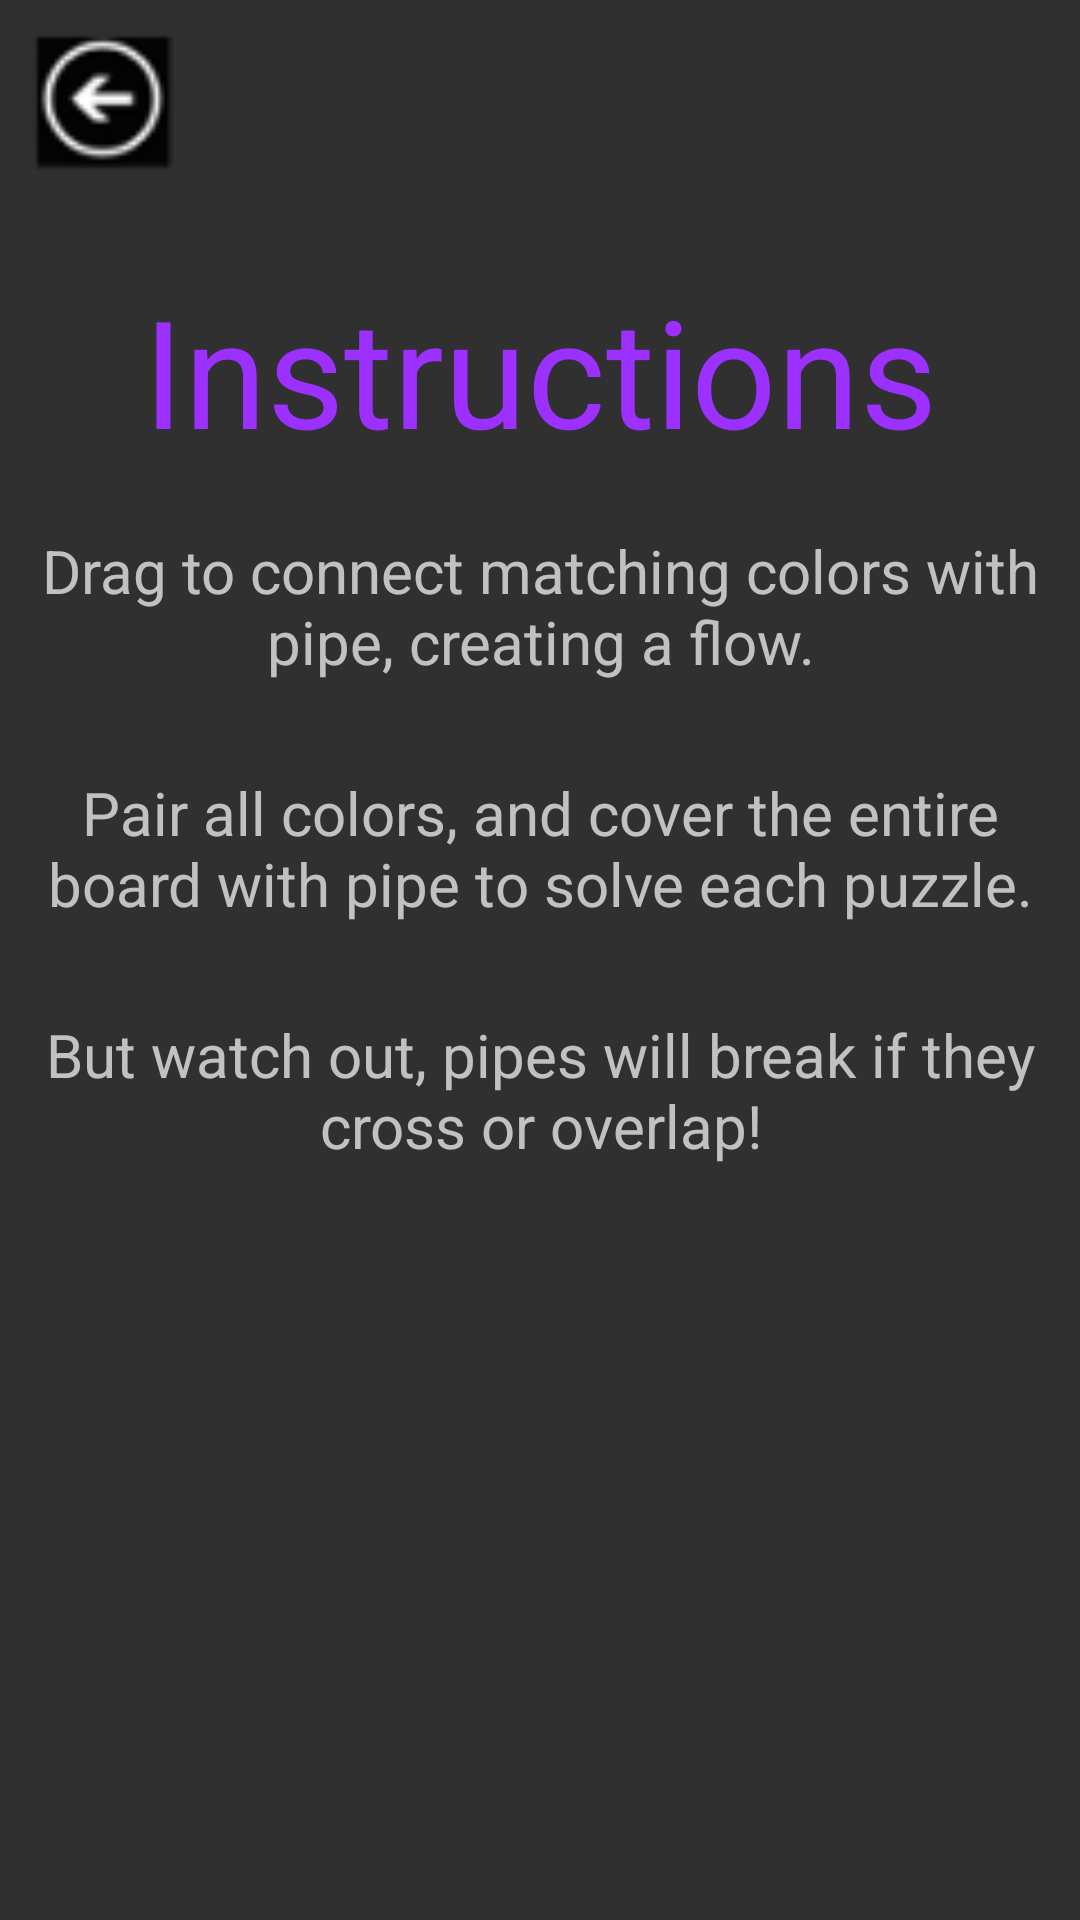

Produce the Android XML layout that renders to this screen, including the resource entries it uses.
<!-- AndroidManifest.xml: application theme AppTheme -->
<!-- res/layout/activity_instructions.xml -->
<?xml version="1.0" encoding="utf-8"?>
<LinearLayout xmlns:android="http://schemas.android.com/apk/res/android"
              android:orientation="vertical"
              android:layout_width="fill_parent"
              android:layout_height="fill_parent"
              android:weightSum="1">

    <ImageView
            android:layout_width="70dp"
            android:layout_height="70dp"
            android:id="@+id/backButton"
            android:src="@drawable/backbutton"
            android:padding="5dp"
            android:clickable="true"
            android:onClick="backClick"/>
    <TextView

            android:text="Instructions"
            android:id="@+id/textView"
            style="@style/Title"
            />
    <TextView
            android:layout_width="wrap_content"
            android:layout_height="wrap_content"
            android:text="Drag to connect matching colors with pipe, creating a flow."
            android:id="@+id/textView2"
            android:layout_gravity="center_horizontal"
            android:textSize="20sp"
            android:gravity="center"
            android:layout_marginLeft="10dp"
            android:layout_marginRight="10dp"
            android:layout_marginBottom="30dp"/>
    <TextView
            android:layout_width="wrap_content"
            android:layout_height="wrap_content"
            android:text="Pair all colors, and cover the entire board with pipe to solve each puzzle."
            android:id="@+id/textView3"
            android:layout_gravity="center_horizontal"
            android:gravity="center"
            android:textSize="20sp"
            android:layout_marginLeft="10dp"
            android:layout_marginRight="10dp"
            android:layout_marginBottom="30dp"/>
    <TextView
            android:layout_width="wrap_content"
            android:layout_height="wrap_content"
            android:text="But watch out, pipes will break if they cross or overlap!"
            android:id="@+id/textView4"
            android:layout_gravity="center_horizontal"
            android:gravity="center"
            android:textSize="20sp"
            android:layout_marginLeft="10dp"
            android:layout_marginRight="10dp"/>
</LinearLayout>
<!-- resources referenced by this layout -->
<resources>
  <!-- drawable backbutton: png bitmap (drawable-hdpi, 1981 bytes) -->
  <style name="Title">
          <item name="android:layout_width">wrap_content</item>
          <item name="android:layout_height">wrap_content</item>
          <item name="android:textSize">50sp</item>
          <item name="android:layout_marginTop">20dp</item>
          <item name="android:layout_marginBottom">20dp</item>
          <item name="android:layout_gravity">center_horizontal</item>
          <item name="android:textColor">#ff9b30ff</item>
      </style>
  <style name="AppTheme" parent="Theme.AppCompat">
          
      </style>
</resources>
